3-way image classification set "data" from GitHub (HelloMizanur/lemon_classification); label vocabulary: affected, effected, fresh.

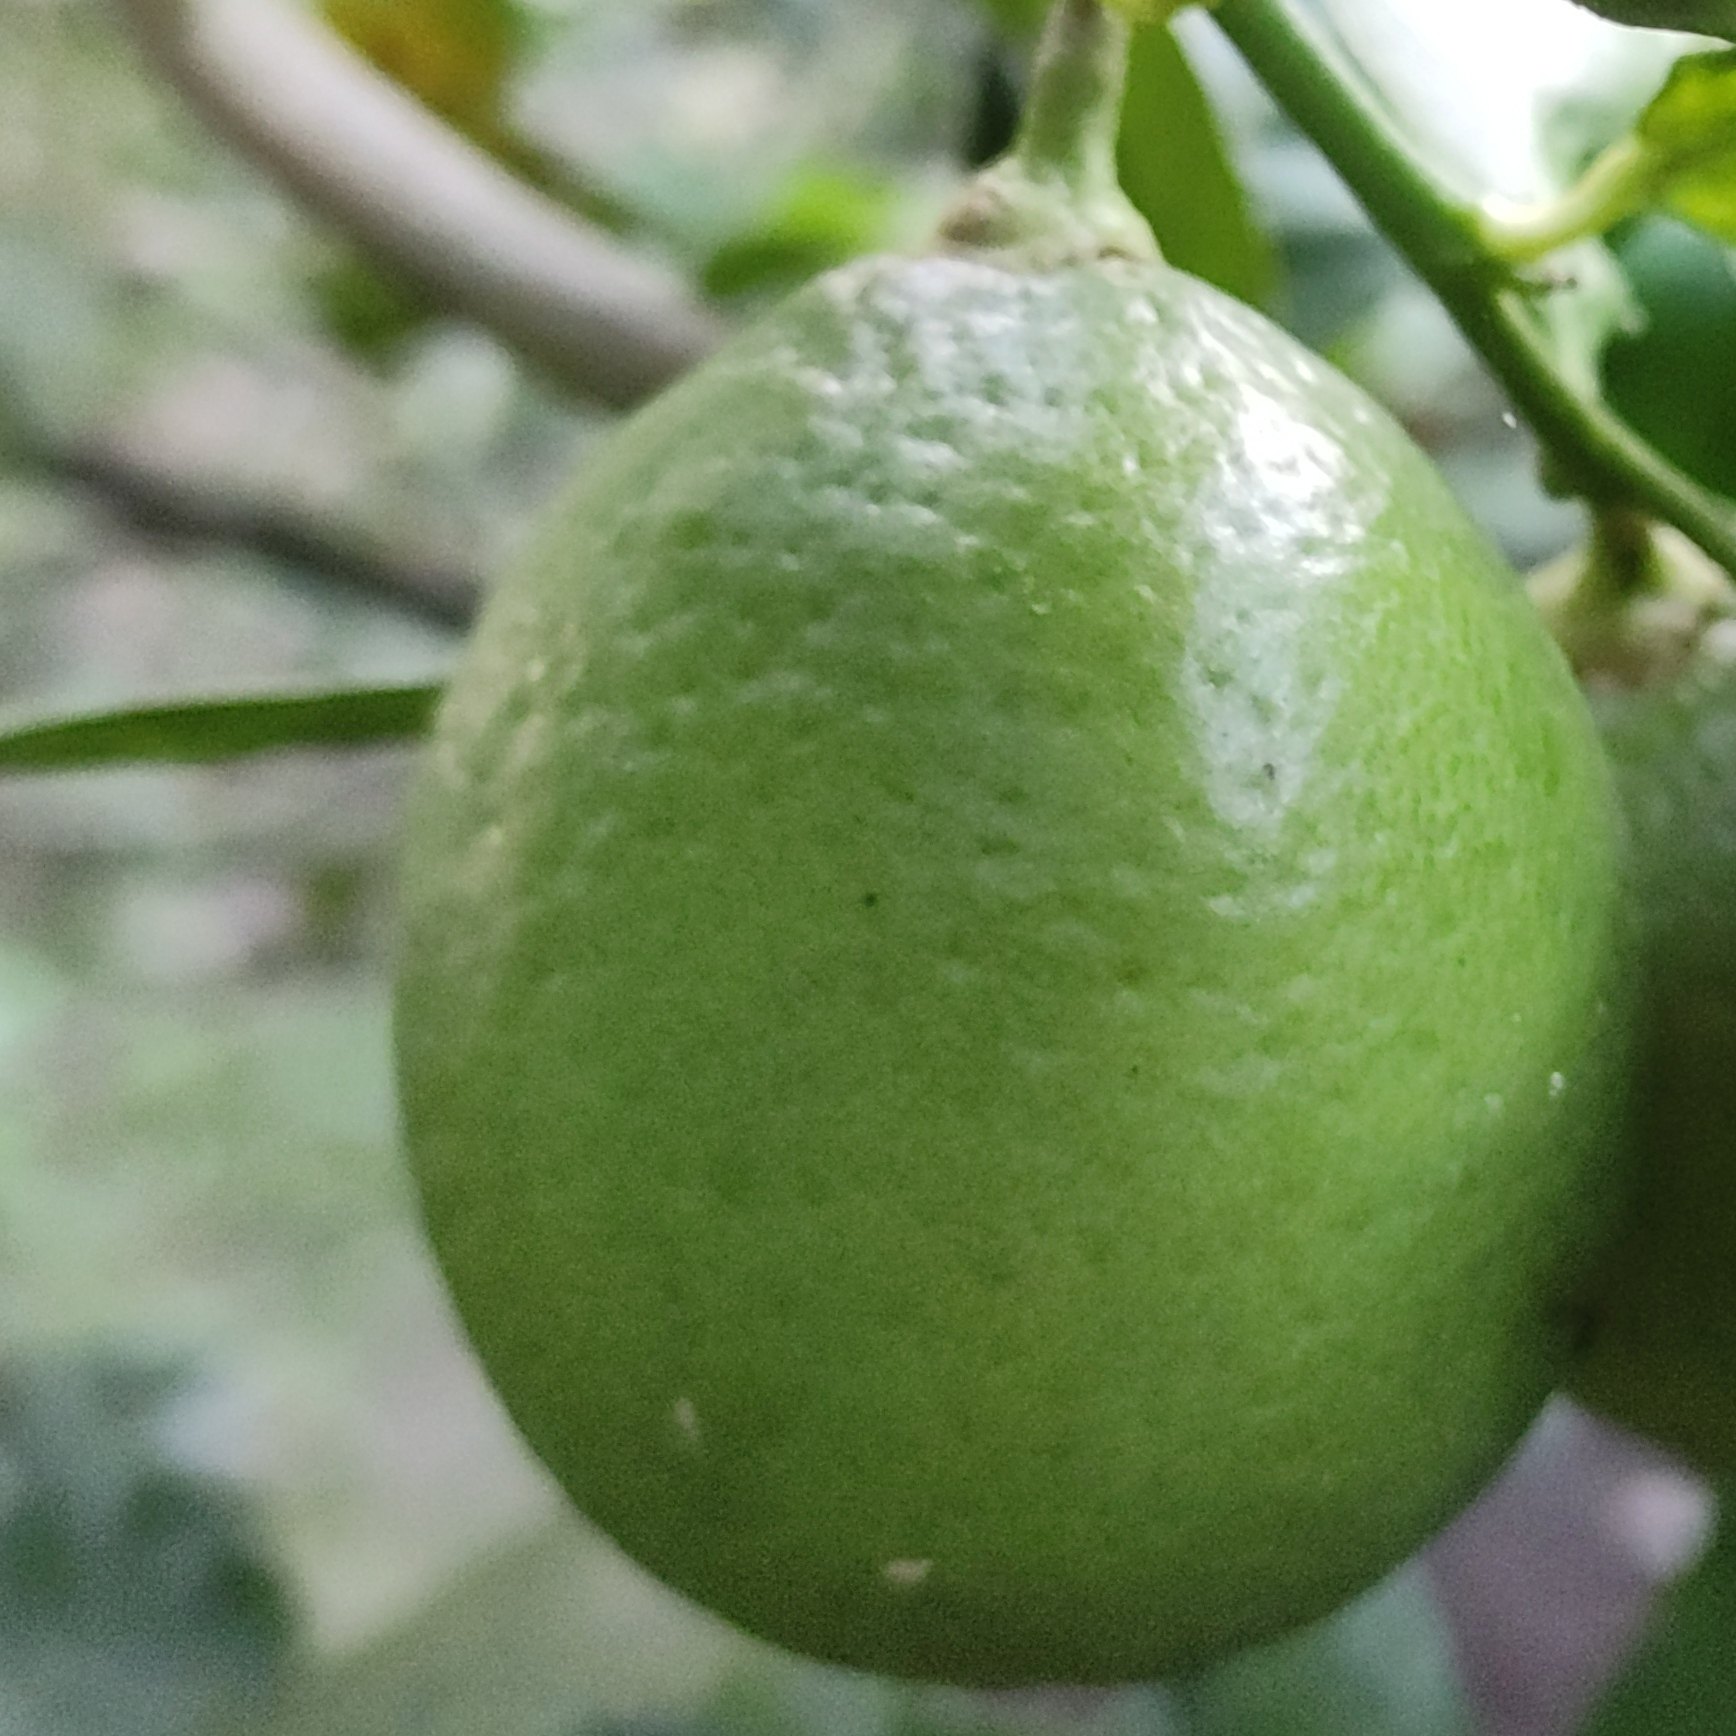
Label: fresh

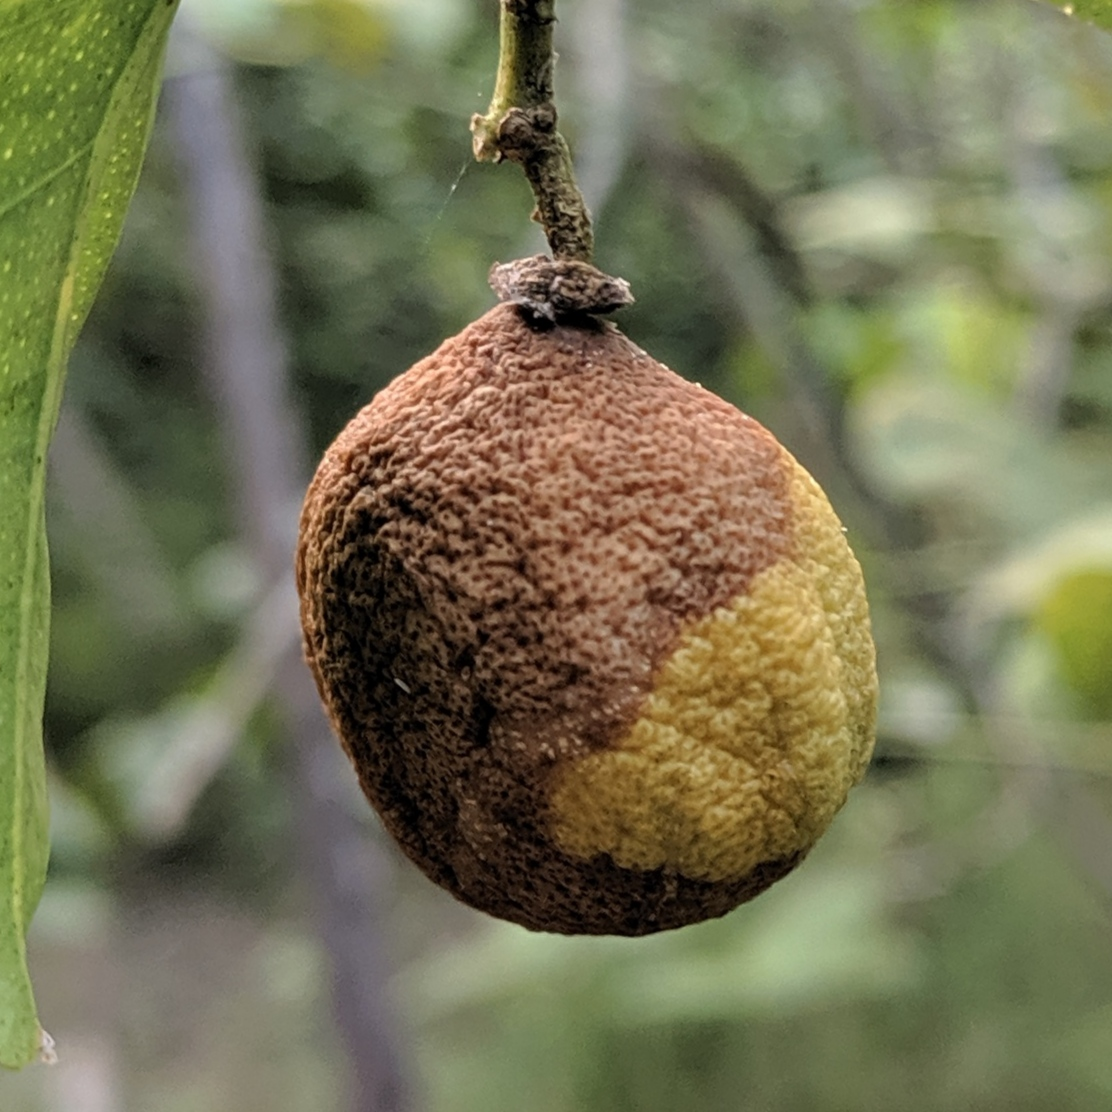
Label: effected

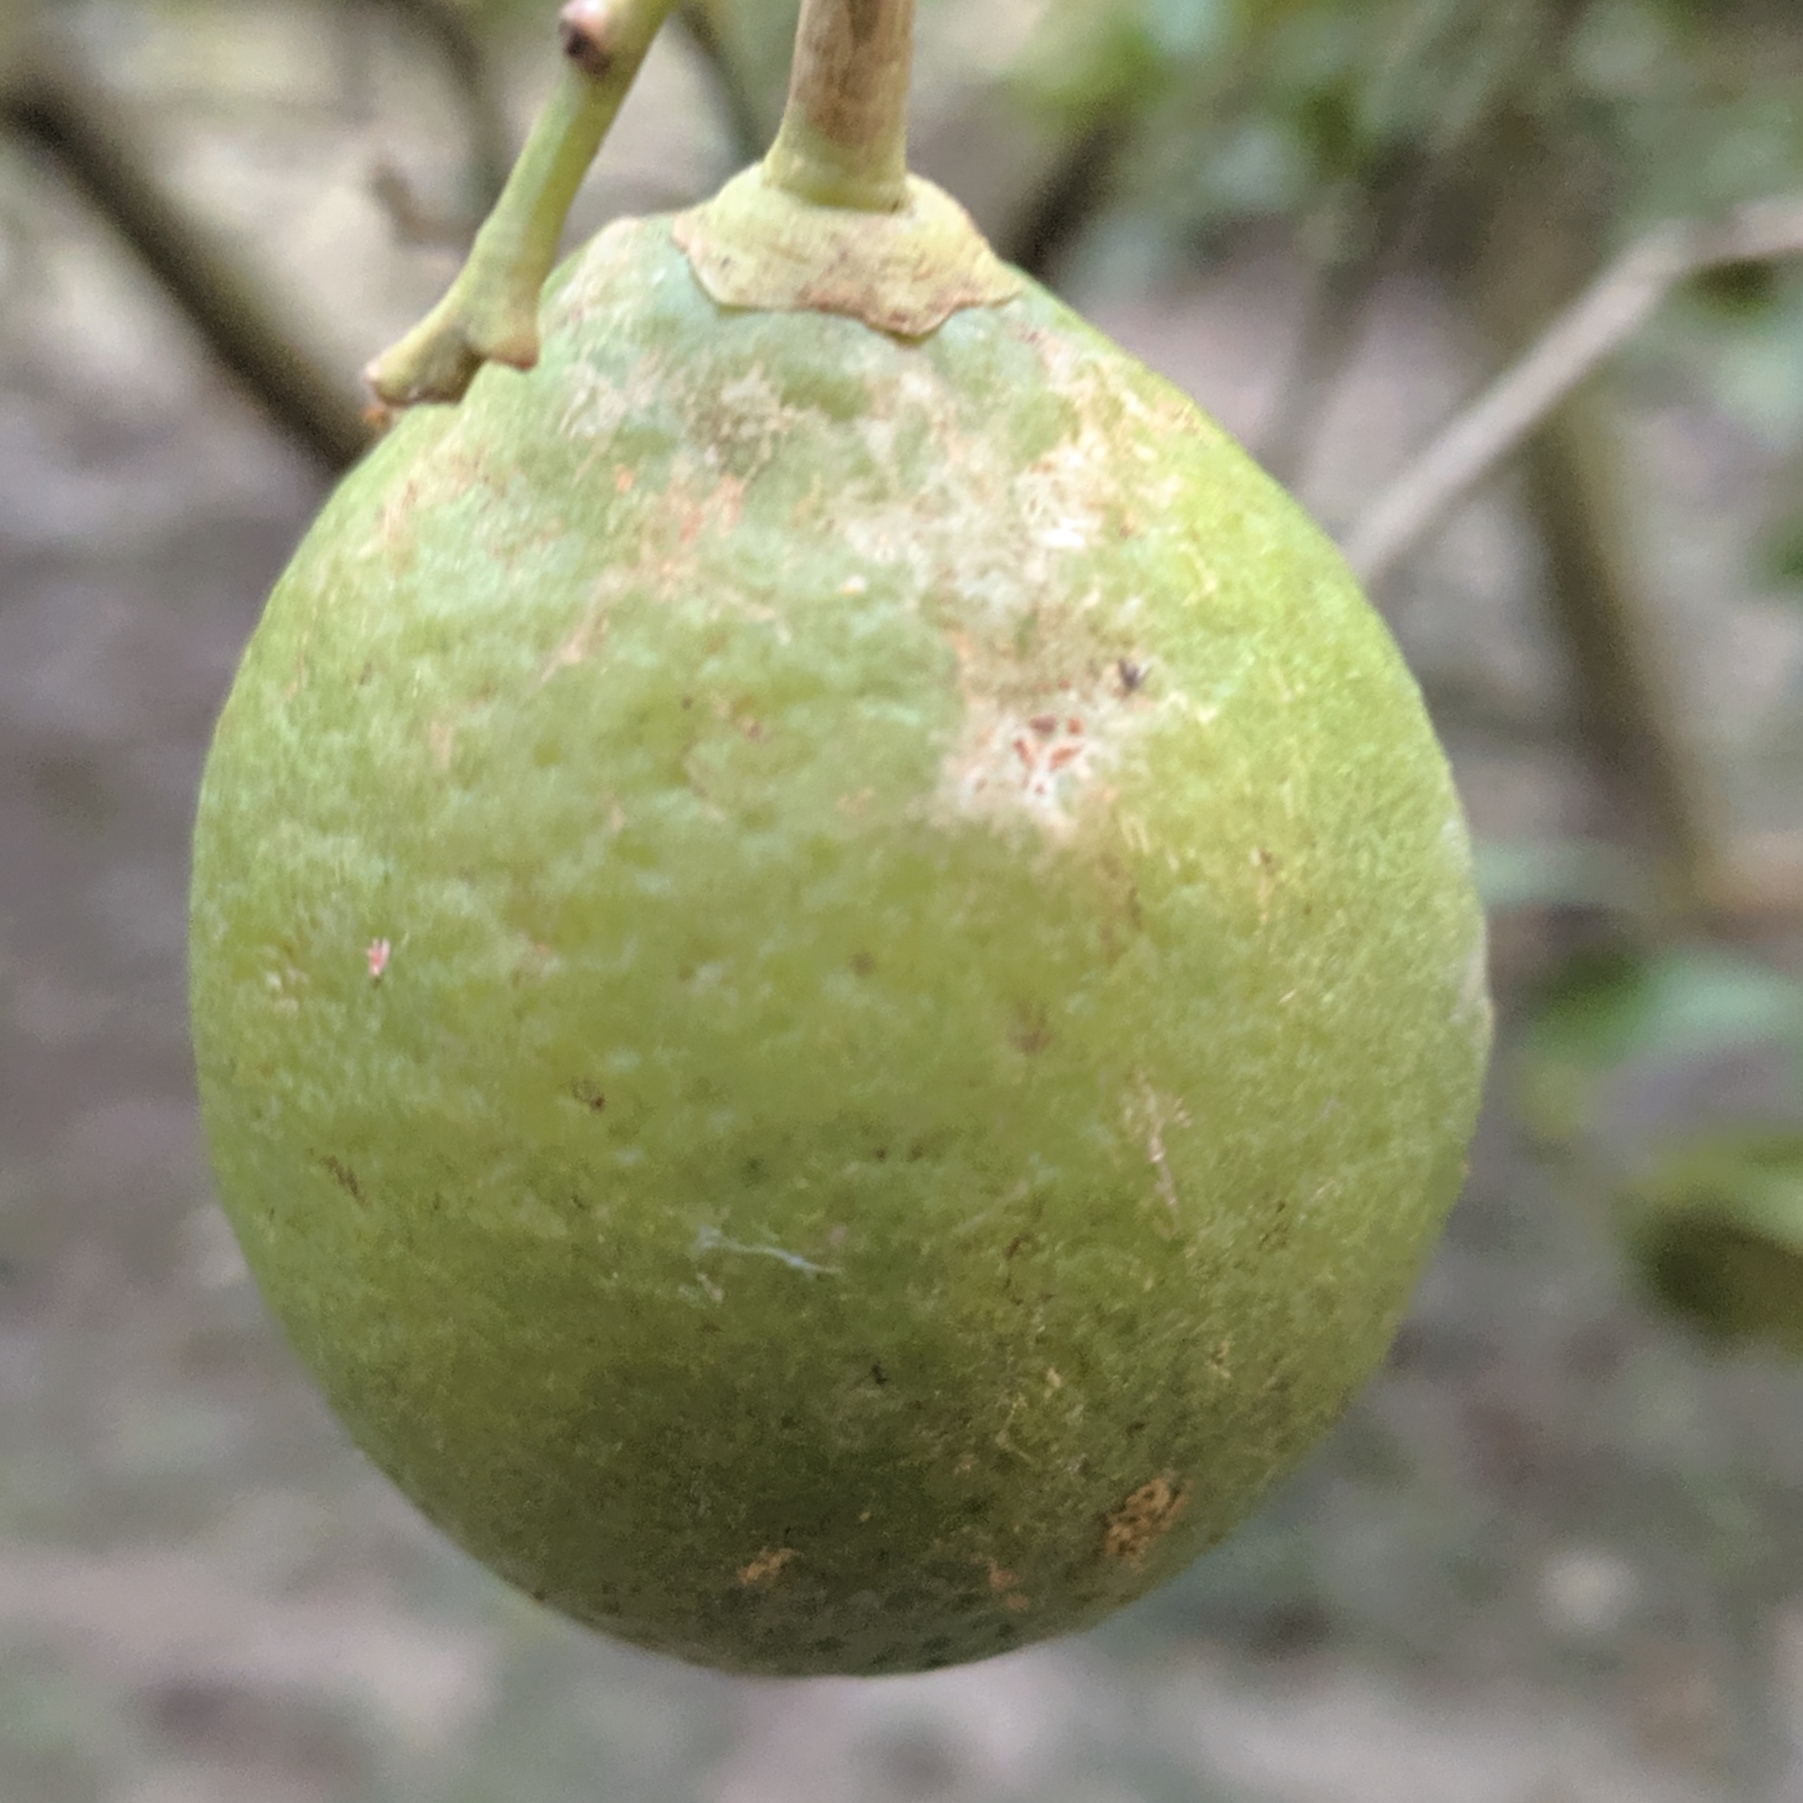
Label: affected

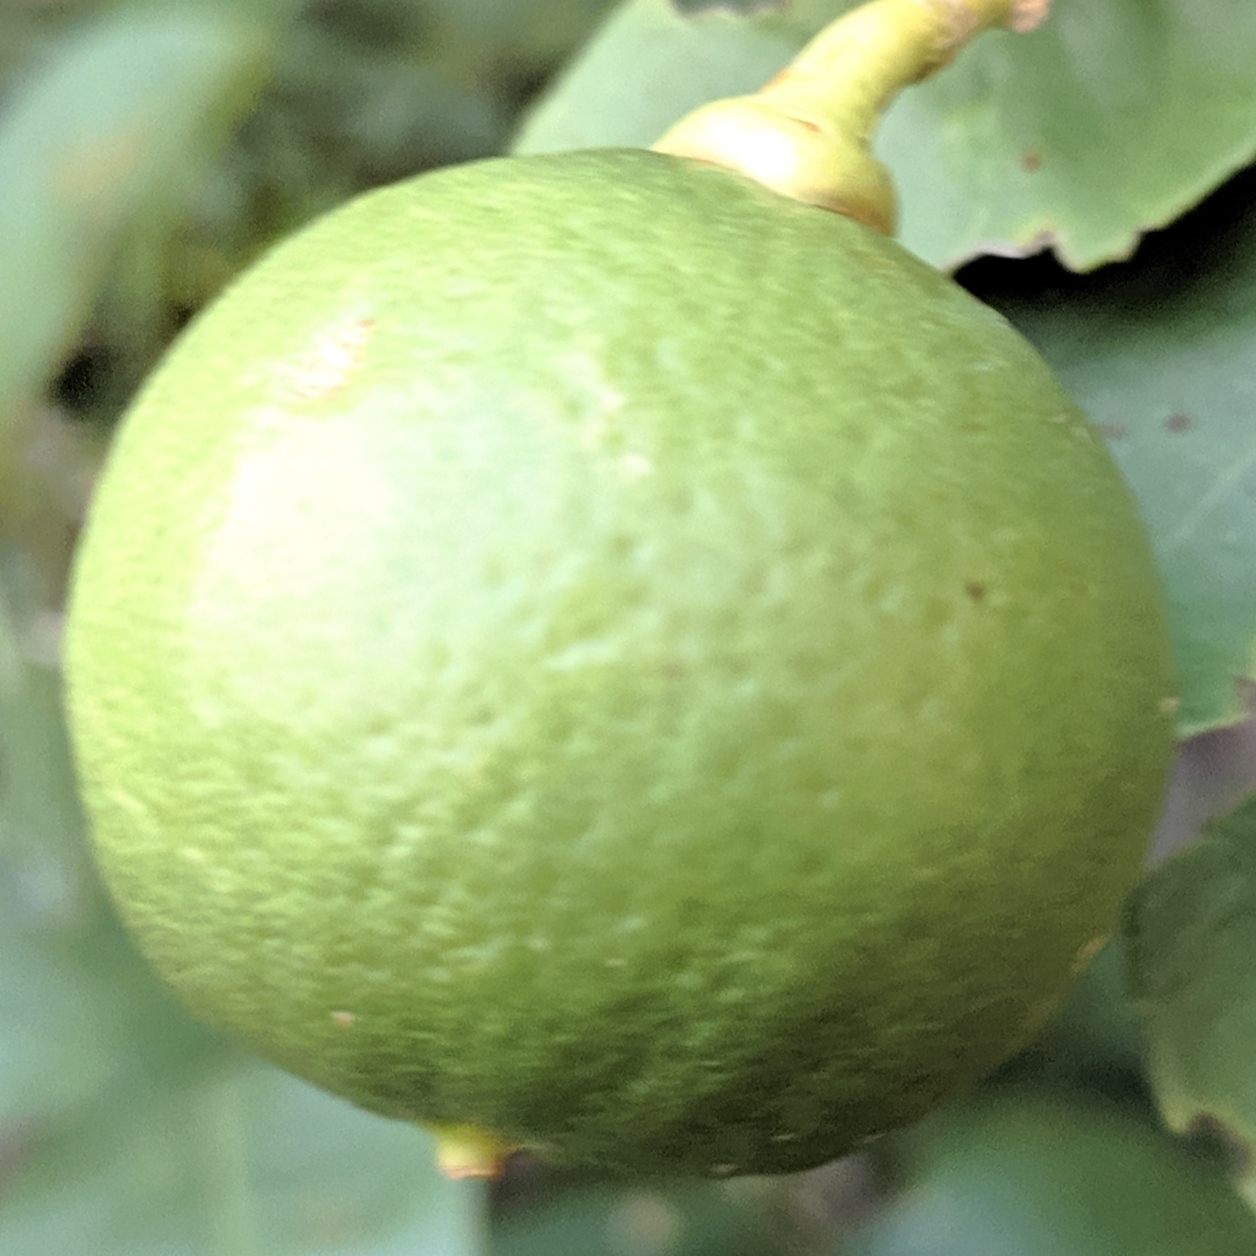
Label: fresh

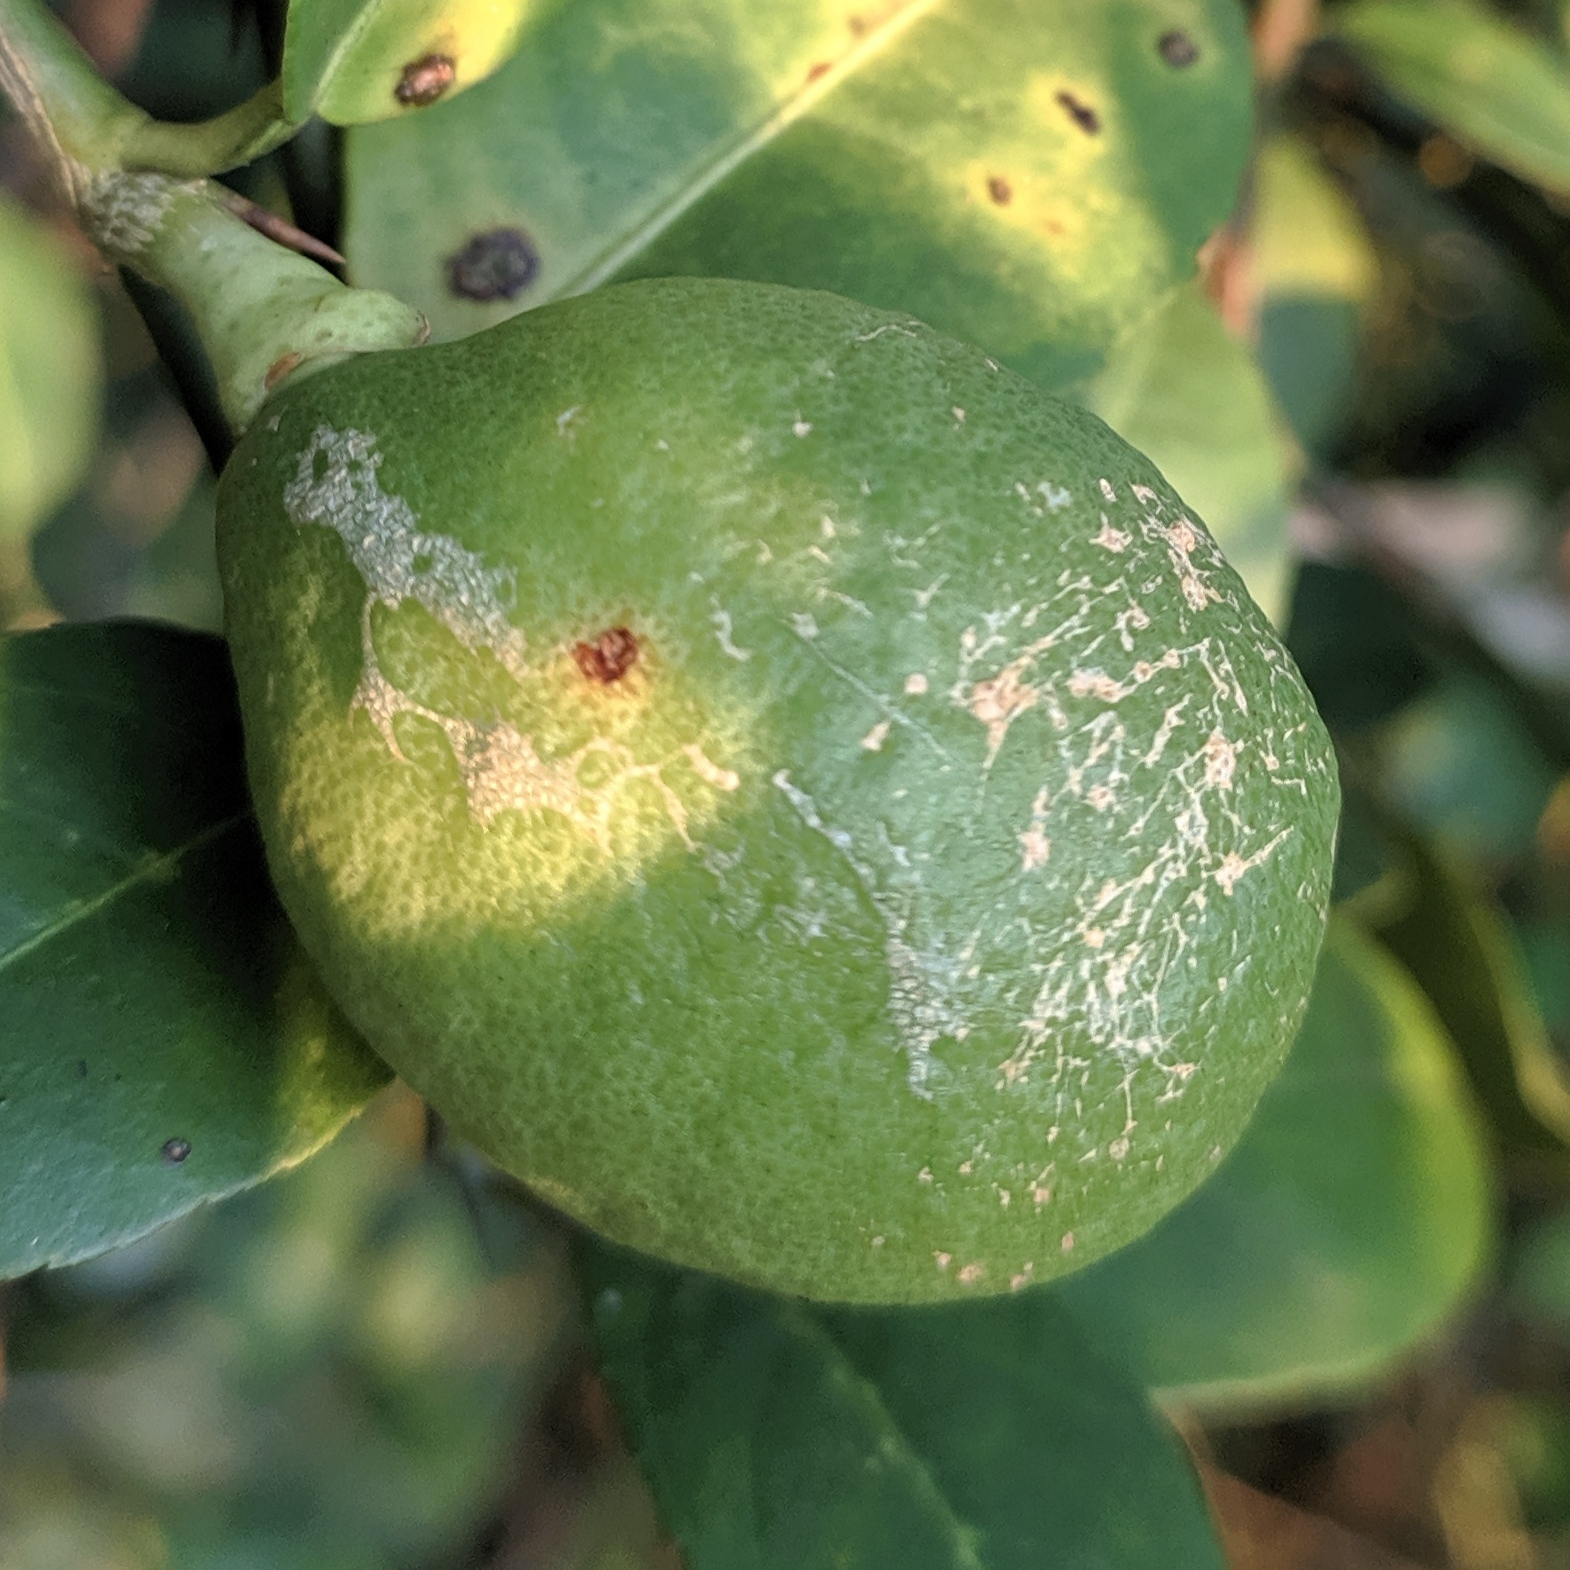
Label: effected

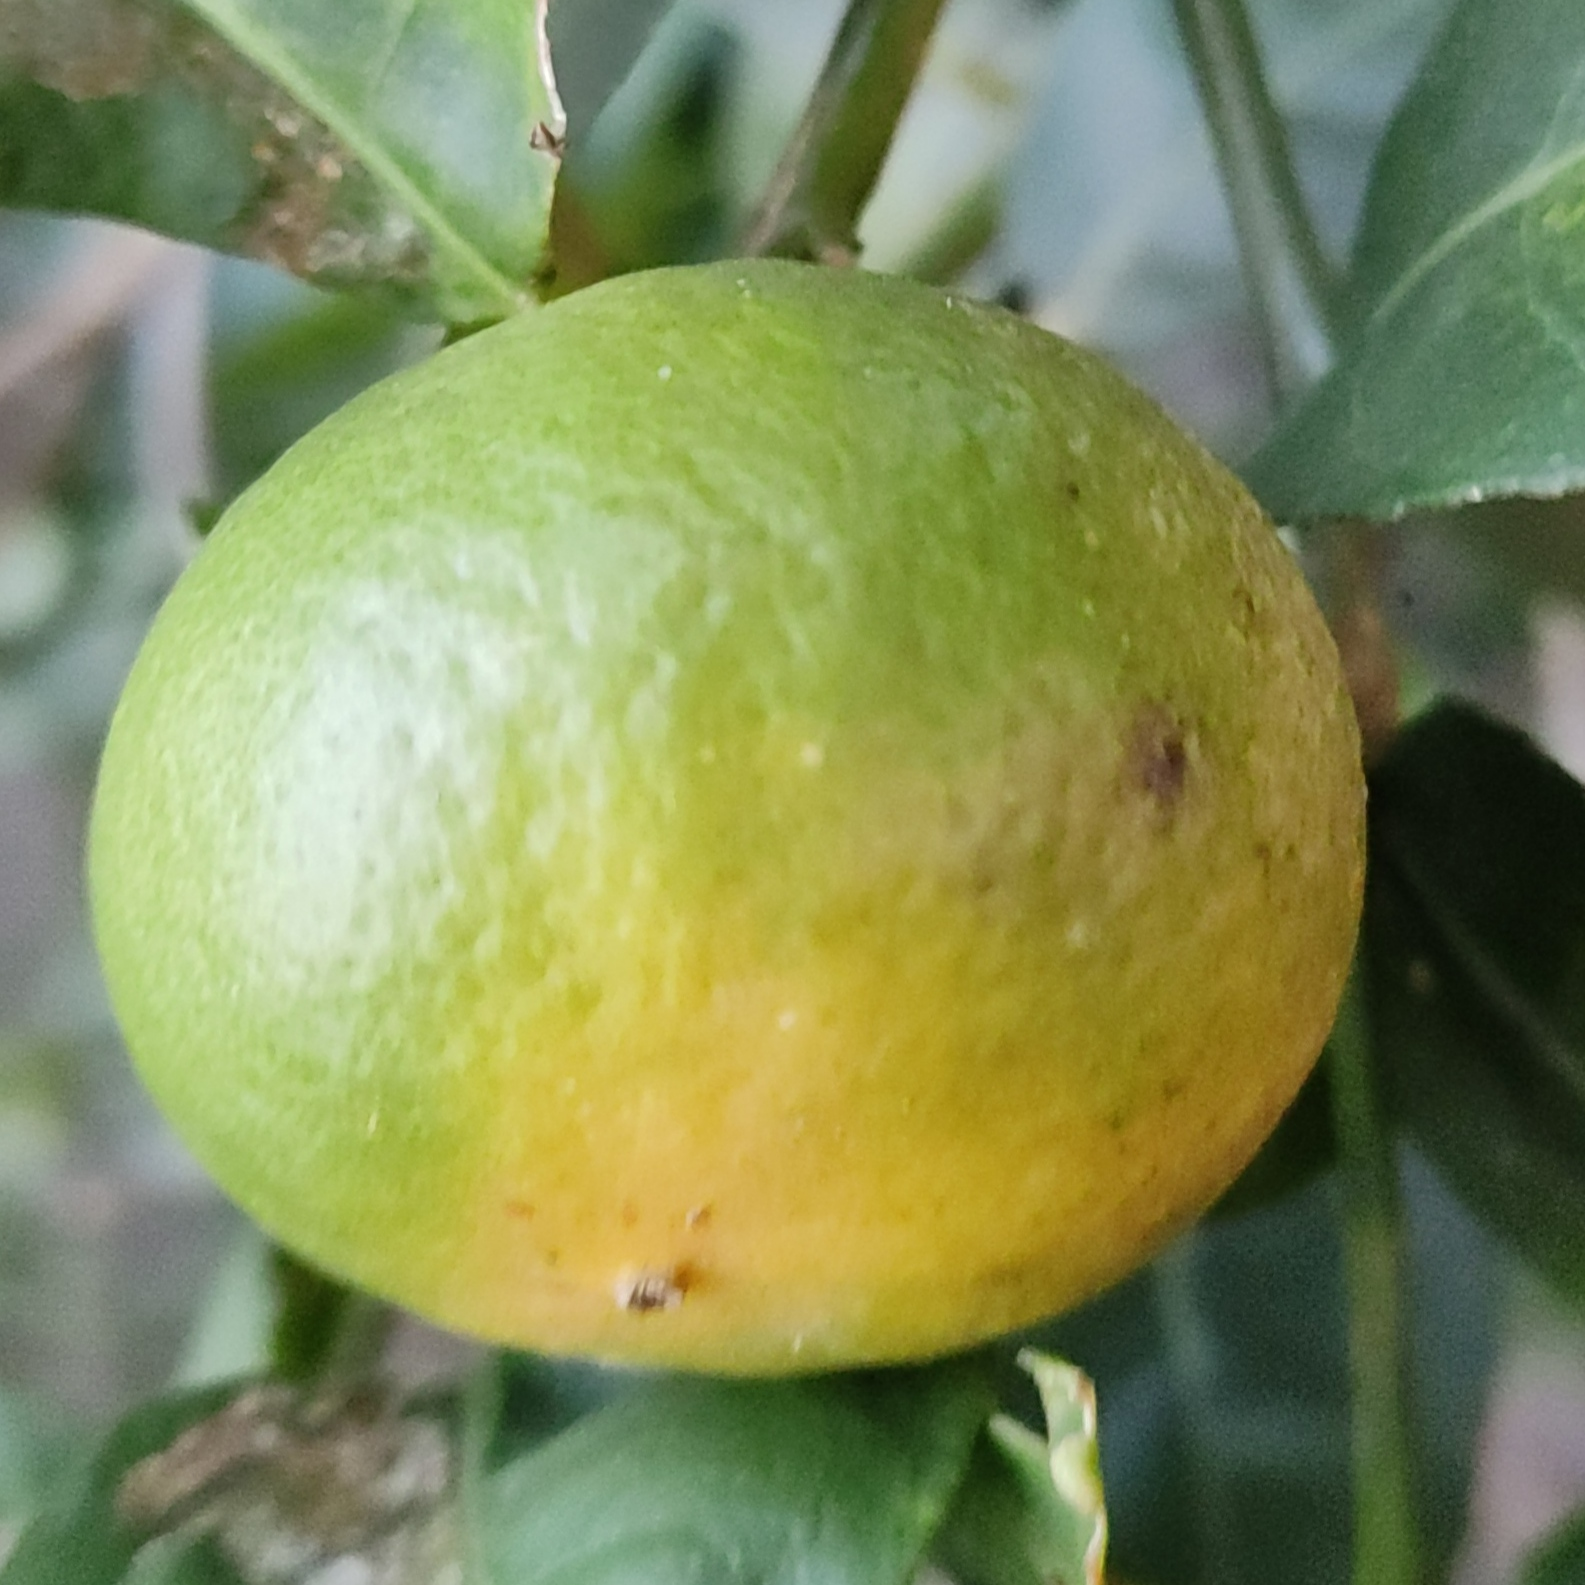
Label: affected
